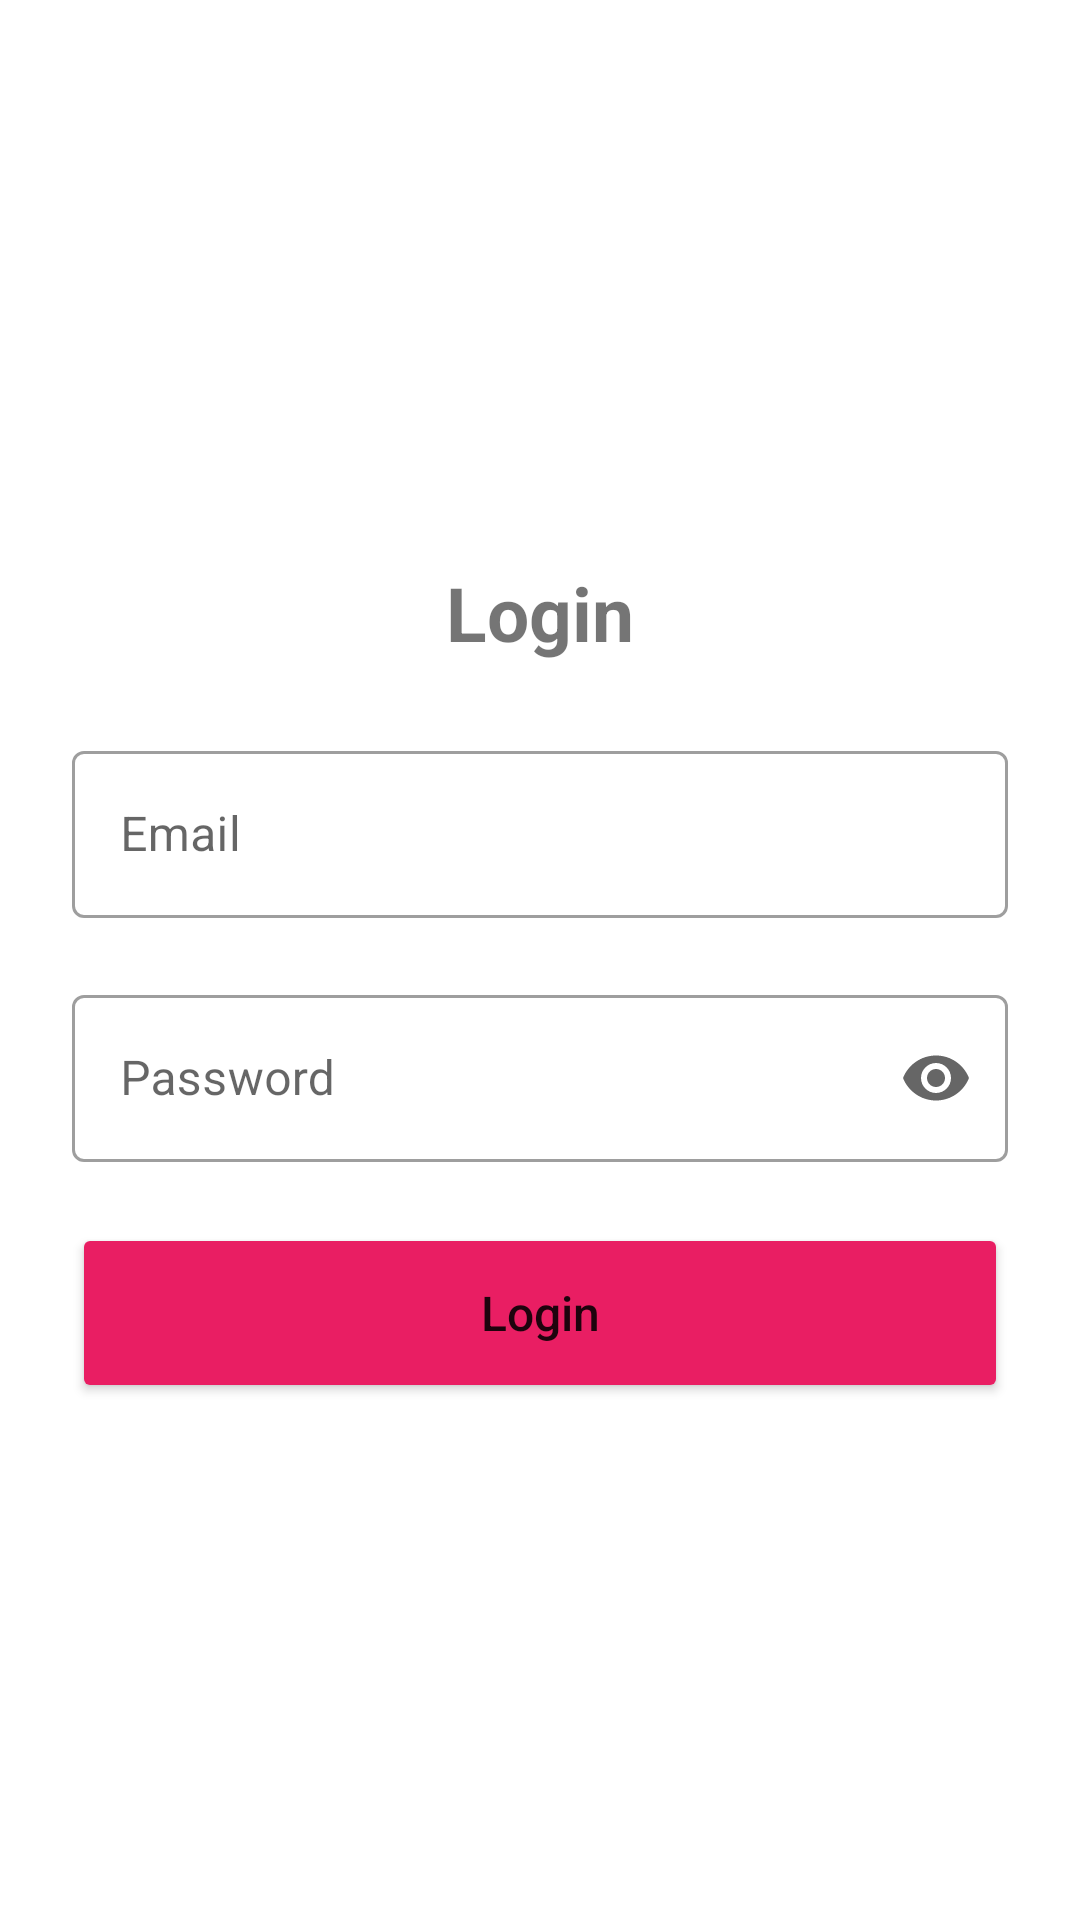

This screen was rendered from an Android layout file. Write that file and the resources it references.
<!-- AndroidManifest.xml: application theme Theme.FragmentsTabLayout -->
<!-- res/layout/fragment_login.xml -->
<?xml version="1.0" encoding="utf-8"?>
<LinearLayout xmlns:android="http://schemas.android.com/apk/res/android"
    xmlns:tools="http://schemas.android.com/tools"
    android:id="@+id/loginFragment"
    android:layout_width="match_parent"
    android:layout_height="match_parent"
    xmlns:app="http://schemas.android.com/apk/res-auto"
    android:orientation="vertical"
    android:gravity="center"
    android:layout_gravity="center"
    tools:context=".LoginFragment">

    <TextView
        android:id="@+id/registerInfo"
        android:layout_width="wrap_content"
        android:layout_height="wrap_content"
        android:layout_marginTop="15dp"
        android:layout_gravity="center"
        android:text="Login"
        android:textSize="25sp"
        android:layout_marginBottom="24dp"
        android:textStyle="bold" />

    <com.google.android.material.textfield.TextInputLayout
        style="@style/Widget.MaterialComponents.TextInputLayout.OutlinedBox"
        android:layout_width="match_parent"
        android:layout_height="wrap_content"
        android:hint="Email"
        android:layout_marginHorizontal="24dp"
        app:errorEnabled="true"
        app:endIconMode="clear_text"
        app:startIconDrawable="@drawable/ic_baseline_email_24">

        <com.google.android.material.textfield.TextInputEditText
            android:id="@+id/editMail"
            android:layout_width="match_parent"
            android:layout_height="wrap_content"
            tools:ignore="DuplicateClickableBoundsCheck" />
    </com.google.android.material.textfield.TextInputLayout>

    <com.google.android.material.textfield.TextInputLayout
        style="@style/Widget.MaterialComponents.TextInputLayout.OutlinedBox"
        android:layout_width="match_parent"
        android:layout_height="wrap_content"
        android:hint="Password"
        android:layout_marginHorizontal="24dp"
        app:errorEnabled="true"
        app:endIconMode="password_toggle"
        app:startIconDrawable="@drawable/ic_baseline_lock_24">

        <com.google.android.material.textfield.TextInputEditText
            android:id="@+id/editPassword"
            android:layout_width="match_parent"
            android:layout_height="wrap_content"
            android:inputType="textPassword"
            />
    </com.google.android.material.textfield.TextInputLayout>

    <Button
        android:id="@+id/btnLogin"
        android:layout_width="match_parent"
        android:layout_height="60dp"
        android:layout_marginHorizontal="24dp"
        android:textAllCaps="false"
        android:text="Login"
        android:backgroundTint="@color/main"
        android:textSize="16sp"/>

</LinearLayout>
<!-- resources referenced by this layout -->
<resources>
  <color name="main">#E91E63</color>
  <style name="Theme.FragmentsTabLayout" parent="Theme.MaterialComponents.Light.NoActionBar">
          
          <item name="colorPrimary">@color/purple_500</item>
          <item name="colorPrimaryVariant">@color/purple_700</item>
          <item name="colorOnPrimary">@color/white</item>
          
          <item name="colorSecondary">@color/teal_200</item>
          <item name="colorSecondaryVariant">@color/teal_700</item>
          <item name="colorOnSecondary">@color/black</item>
          
          <item name="android:statusBarColor">?attr/colorPrimaryVariant</item>
          
      </style>
  <color name="purple_500">#E91E63</color>
  <color name="purple_700">#E91E63</color>
  <color name="white">#FFFFFFFF</color>
  <color name="teal_200">#FF03DAC5</color>
  <color name="teal_700">#FF018786</color>
  <color name="black">#FF000000</color>
</resources>
